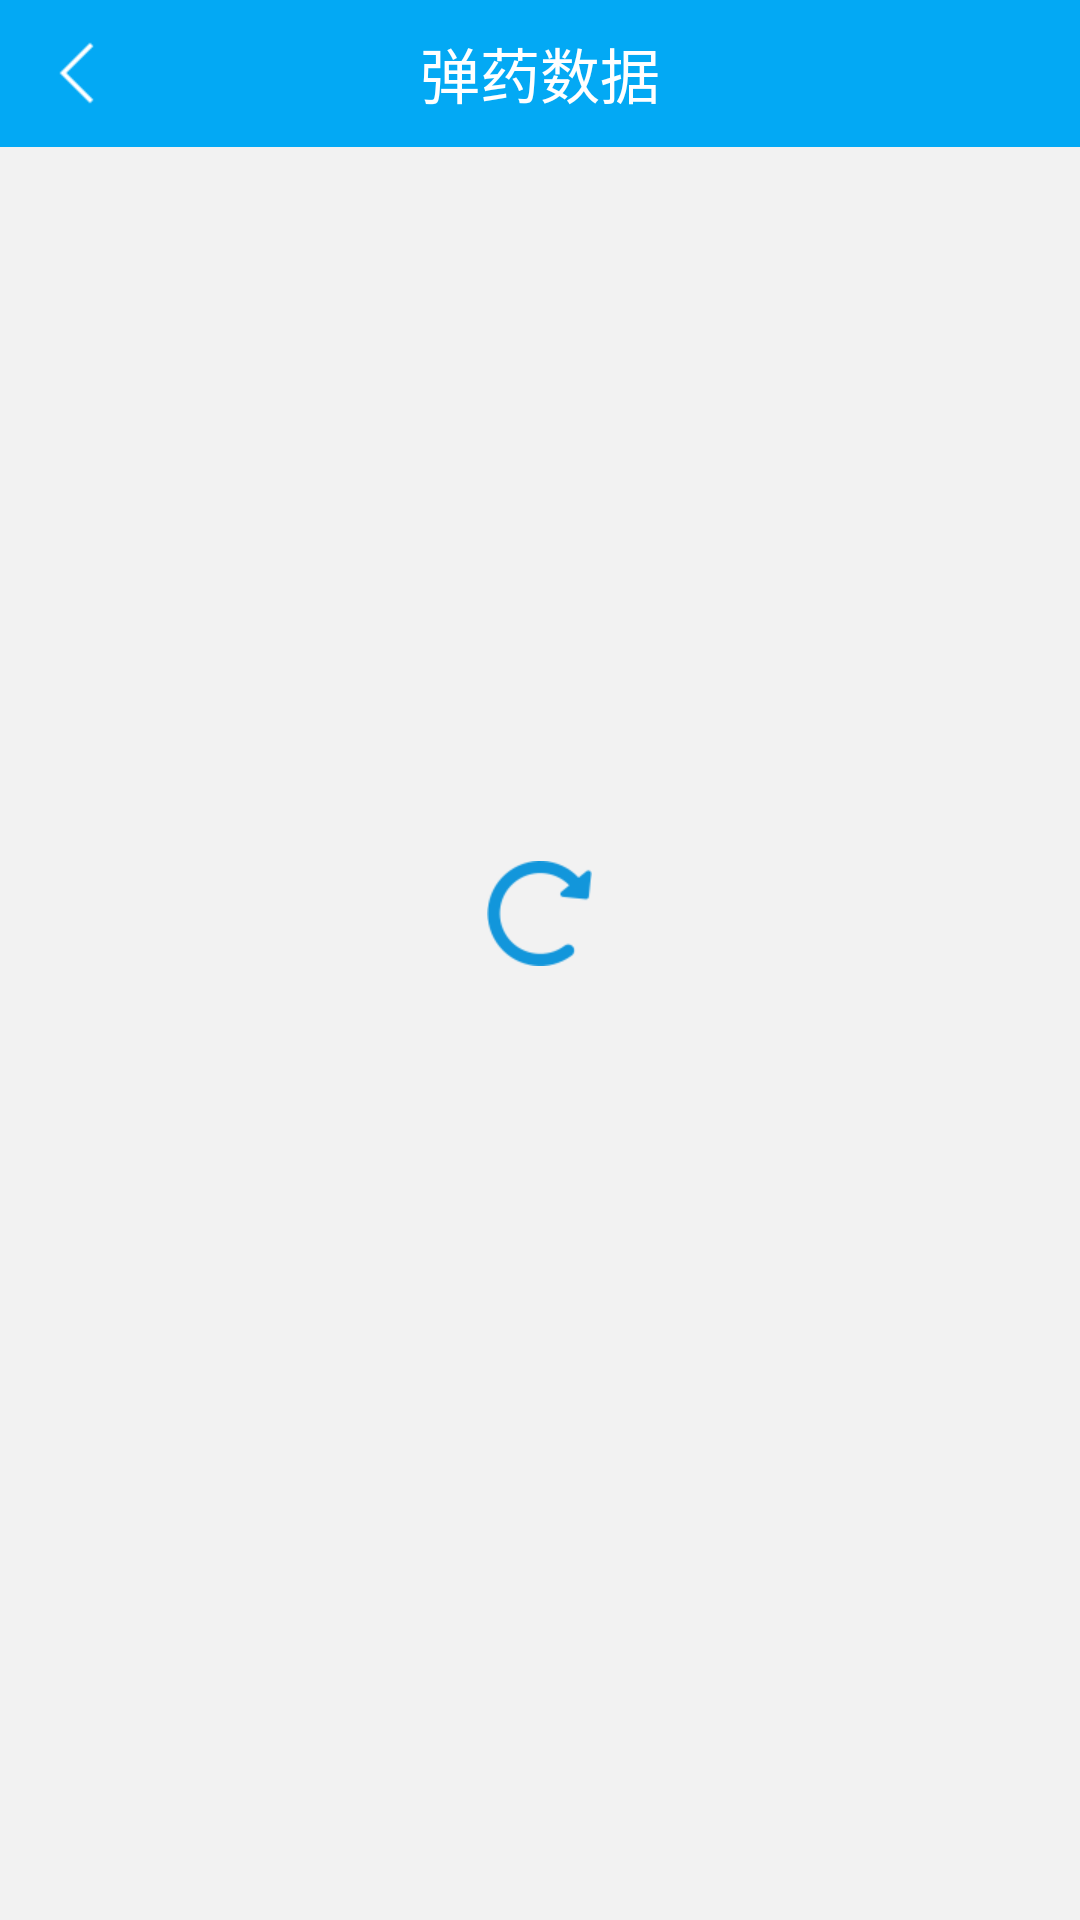

Android layout source for this screen:
<!-- AndroidManifest.xml: application theme AppTheme -->
<!-- res/layout/activity_ammo_list.xml -->
<?xml version="1.0" encoding="utf-8"?>
<LinearLayout xmlns:android="http://schemas.android.com/apk/res/android"
    xmlns:tools="http://schemas.android.com/tools"
    android:layout_width="match_parent"
    android:layout_height="match_parent"
    android:orientation="vertical"
    android:background="#f2f2f2">

    <RelativeLayout
        android:layout_width="match_parent"
        android:layout_height="49dp"
        android:background="@color/colorPrimary">

        <ImageView
            android:id="@+id/img_back"
            android:layout_width="wrap_content"
            android:layout_height="wrap_content"
            android:layout_centerVertical="true"
            android:padding="12dp"
            android:src="@mipmap/back_white"/>

        <TextView
            android:layout_width="wrap_content"
            android:layout_height="wrap_content"
            android:textColor="@color/white"
            android:textSize="20sp"
            android:layout_centerInParent="true"
            android:text="弹药数据"/>

    </RelativeLayout>

    <RelativeLayout
        android:id="@+id/loading"
        android:layout_width="match_parent"
        android:layout_height="match_parent"
        android:visibility="visible"
        android:layout_marginBottom="80dp">

        <ProgressBar
            android:id="@+id/pb"
            android:layout_width="35dp"
            android:layout_height="35dp"
            android:layout_centerInParent="true"
            android:indeterminateDrawable="@drawable/blue_loding" />

    </RelativeLayout>

    <TextView
        android:id="@+id/tv_empty"
        android:layout_width="match_parent"
        android:layout_height="match_parent"
        android:textSize="20sp"
        android:text="暂无数据"
        android:textColor="#91999f"
        android:visibility="gone"
        android:paddingBottom="80dp"
        android:gravity="center"/>

    <TextView
        android:id="@+id/tv_num"
        android:layout_width="wrap_content"
        android:layout_height="wrap_content"
        android:textSize="16sp"
        android:text="弹药数量:0"
        android:padding="12dp"
        android:textColor="@color/colorPrimaryDark"/>

    <RelativeLayout
        android:layout_width="match_parent"
        android:layout_height="match_parent">

        <ListView
            android:id="@+id/listview"
            android:layout_width="match_parent"
            android:layout_height="match_parent"
            android:layout_above="@id/btn_add"/>

        <Button
            android:id="@+id/btn_add"
            android:layout_width="match_parent"
            android:layout_height="40dp"
            android:background="@color/colorPrimary"
            android:text="添加弹药"
            android:textColor="@color/white"
            android:layout_alignParentBottom="true"
            android:textSize="18sp"/>

    </RelativeLayout>



</LinearLayout>
<!-- resources referenced by this layout -->
<resources>
  <color name="colorPrimary">#03A9F4</color>
  <color name="colorPrimaryDark">#0E0E13</color>
  <color name="white">#fff</color>
  <!-- drawable blue_loding (drawable) -->
  <?xml version="1.0" encoding="utf-8"?>
  <rotate xmlns:android="http://schemas.android.com/apk/res/android"
      android:pivotX="50%"
      android:pivotY="50%"
      android:fromDegrees="0"
      android:toDegrees="-720"
      android:drawable="@mipmap/loading">
  </rotate>
  <!-- mipmap back_white: png bitmap (mipmap-xhdpi, 18270 bytes) -->
  <style name="AppTheme" parent="Theme.AppCompat.Light.NoActionBar">
          
          <item name="colorPrimary">@color/colorPrimary</item>
          <item name="colorPrimaryDark">@color/colorPrimaryDark</item>
      </style>
</resources>
